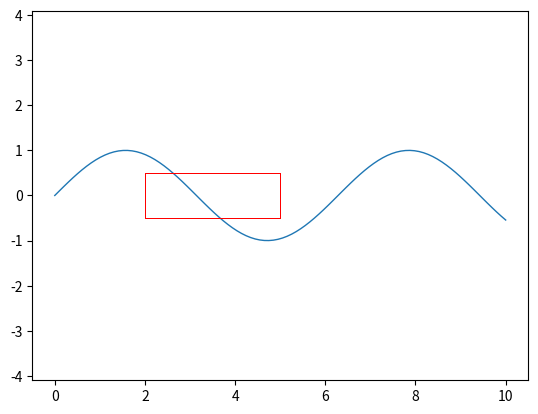

Reproduce this figure in Python.
import matplotlib.pyplot as plt
import numpy as np
from PIL import Image

def crop_axes_region(ax, xmin, xmax, ymin, ymax, pad_pixels=0, dpi=500):
    """
    从一个 matplotlib Axes 中裁剪指定数据区域，返回 PIL.Image。
    
    参数:
        ax: matplotlib.axes.Axes 对象
        xmin, xmax, ymin, ymax: 数据坐标范围
        pad_pixels: 裁剪时向内缩进像素，避免边线干扰
    
    返回:
        PIL.Image 对象
    """
    fig = ax.figure
    canvas = fig.canvas
    raw_dpi = ax.figure.dpi
    fig.set_dpi(dpi)   # 改变 Figure 的 DPI

    canvas.draw()  # 渲染 Figure
    argb = canvas.tostring_argb()
    w, h = canvas.get_width_height()

    # 坐标 -> 像素转换
    def data_to_pixel(xdata, ydata):
        px, py = ax.transData.transform(np.array([[xdata, ydata]]))[0]
        return int(round(px)), int(round(h - py))  # y 翻转
    
    pxmin, pymin = data_to_pixel(xmin, ymin)
    pxmax, pymax = data_to_pixel(xmax, ymax)

    fig.set_dpi(raw_dpi)  # 恢复原始 DPI

    # Figure 渲染成 RGBA 数组
    buf = np.frombuffer(argb, dtype=np.uint8)
    buf = buf.reshape(h, w, 4)
    buf = buf[:, :, [1, 2, 3, 0]]  # ARGB -> RGBA
    
    # 裁剪区域，加入 pad
    x0, x1 = sorted([pxmin, pxmax])
    y0, y1 = sorted([pymin, pymax])
    
    x0 += pad_pixels
    x1 -= pad_pixels
    y0 += pad_pixels
    y1 -= pad_pixels
    
    cropped = buf[y0:y1, x0:x1]
    return Image.fromarray(cropped)

if __name__ == "__main__":
    # ----------------------------
    # 示例用法
    x = np.linspace(0, 10, 100)
    y = np.sin(x)

    fig, ax = plt.subplots(dpi=100)
    ax.axis('equal')
    ax.plot(x, y, lw=1)

    # 红框仅作参考
    xmin, xmax, ymin, ymax = 2, 5, -0.5, 0.5
    ax.plot([xmin, xmax, xmax, xmin, xmin],
            [ymin, ymin, ymax, ymax, ymin],
            color='red', linewidth=0.5, antialiased=False)

    crop_axes_region(ax, xmin, xmax, ymin, ymax, pad_pixels=0, dpi=800)
